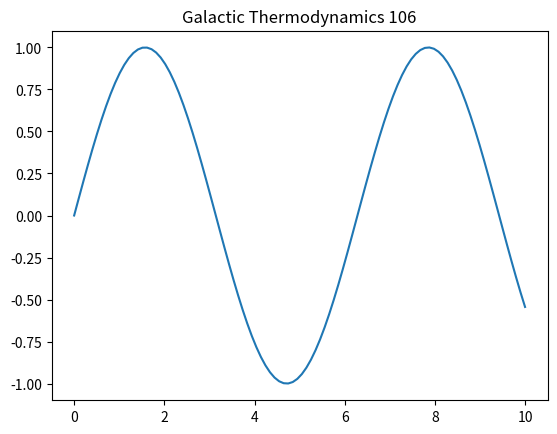

Reproduce this figure in Python.
%matplotlib inline
import numpy as np
import matplotlib.pyplot as plt
t = np.linspace(0, 10, 100)
plt.plot(t, np.sin(t))
plt.title('Galactic Thermodynamics 106')
plt.show()
